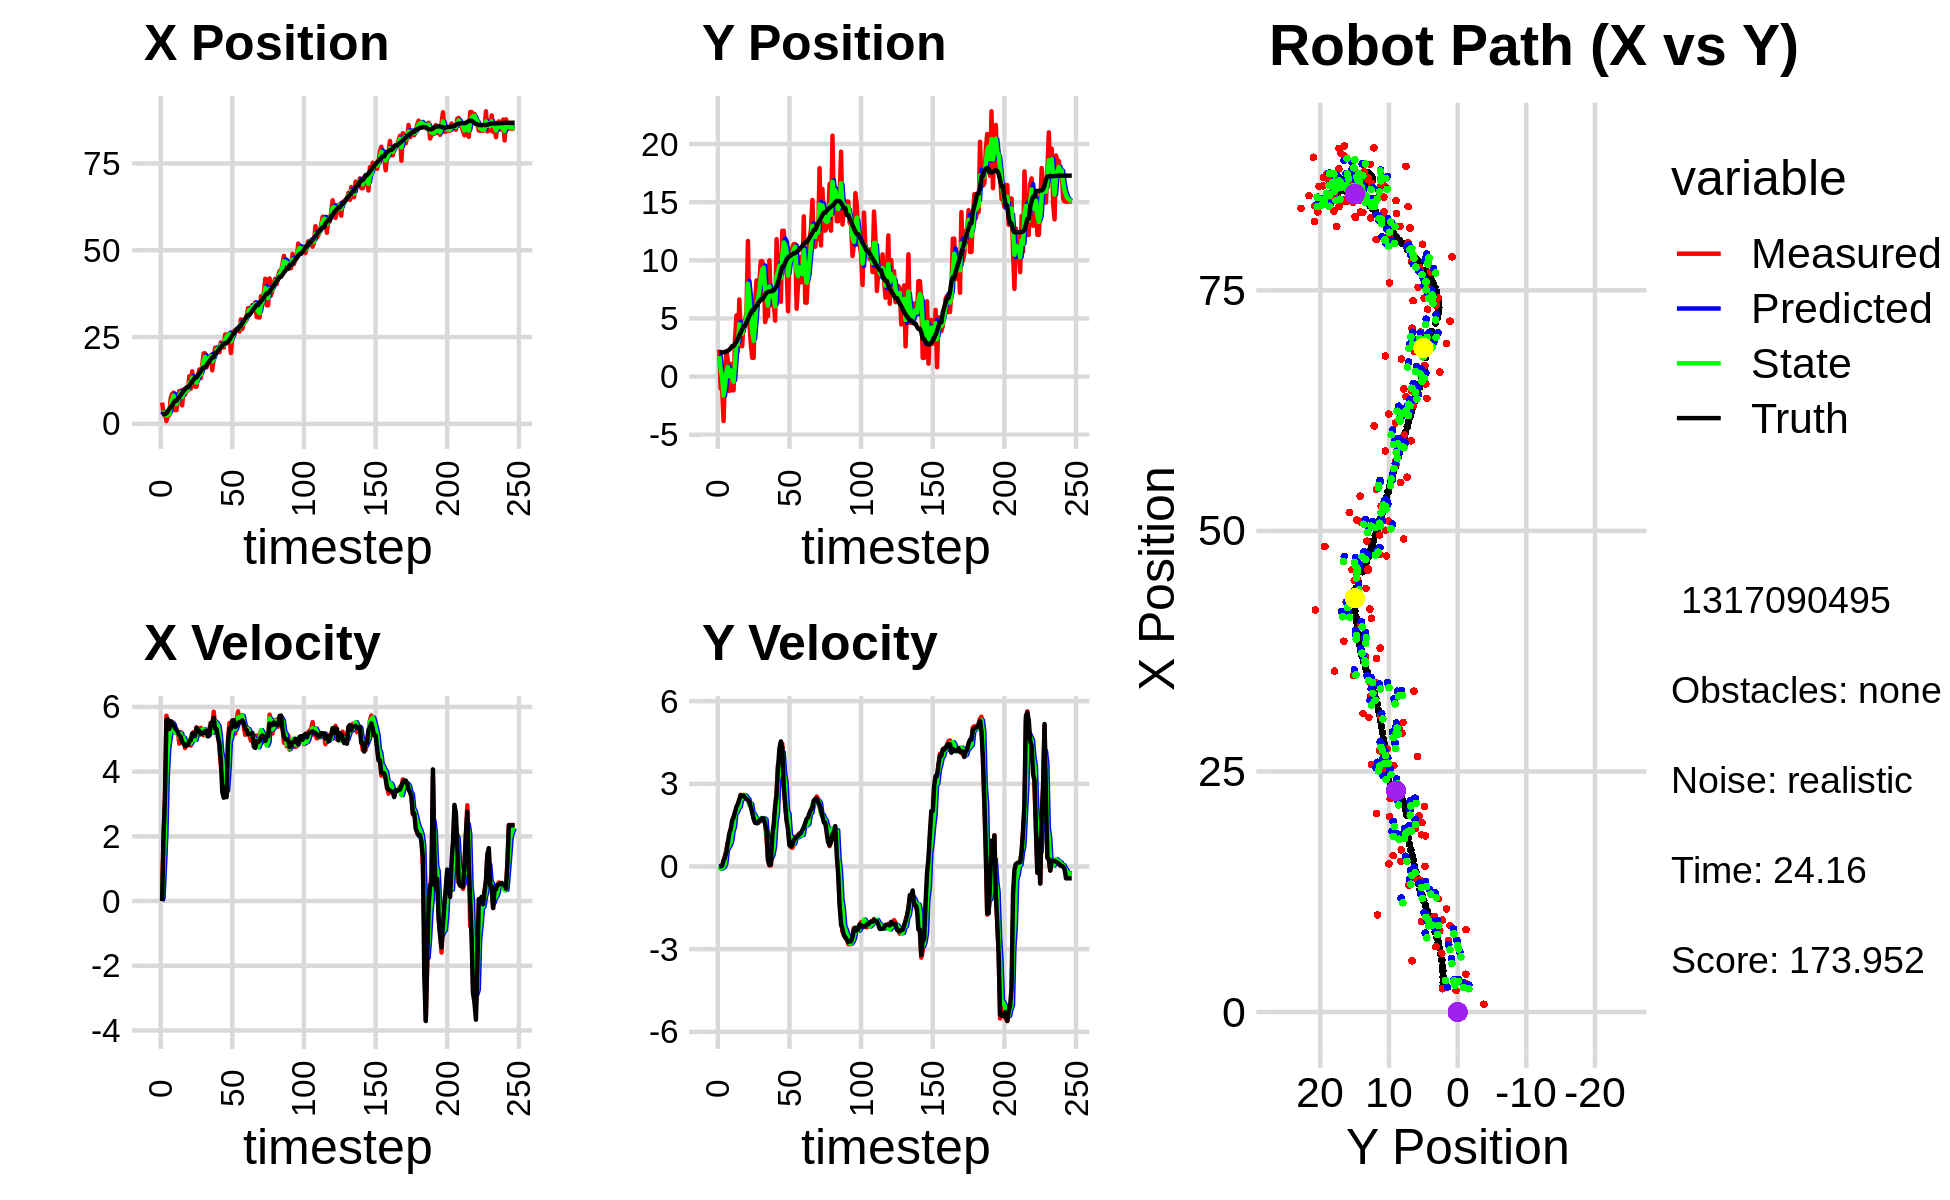

Data behind this chart, as committed beside it:
3.558550834909646632e+00, 2.842747449624720701e+00, 0.000000000000000000e+00, 0.000000000000000000e+00, 0.000000000000000000e+00, 0.000000000000000000e+00, 0.000000000000000000e+00, 0.000000000000000000e+00, 2.587074373671055305e+00, 1.472156749727844938e+00, 0.000000000000000000e+00, 0.000000000000000000e+00, 2.751072406619083921e+00, 2.088676214684803689e+00, 0.000000000000000000e+00, 0.000000000000000000e+00, 0.000000000000000000e+00, -1.361175236525014043e-04
6.106279849815012817e+00, 2.319006561952873025e+00, 0.000000000000000000e+00, 0.000000000000000000e+00, 2.587074373671055305e+00, 1.472156749727844938e+00, 0.000000000000000000e+00, 0.000000000000000000e+00, 3.284152092104378085e+00, 1.772549407378259057e+00, 9.740195322379203990e-02, 1.906040021646733529e-02, 2.751072406619083921e+00, 2.088676214684803689e+00, 0.000000000000000000e+00, 0.000000000000000000e+00, 0.000000000000000000e+00, -3.645327233243733644e-04
3.012011408874367024e+00, -1.031133257346015464e+00, 1.970999949845006816e+00, -1.574144560106490896e-04, 3.293892287426757104e+00, 1.774455447399905683e+00, 9.740195322379203990e-02, 1.906040021646733529e-02, 3.248389128242604063e+00, 5.635645698316356089e-01, 1.050102392436731424e+00, -8.059652991291205160e-02, 2.784946918823449025e+00, 2.088674224474007968e+00, 2.000000000000000000e+00, 1.000000000000000021e-03, 2.000000000000000000e+00, 7.986527634784579277e-05
3.012011408874367024e+00, -1.031133257346015464e+00, 3.109973711115071815e+00, 1.276180509150448041e-02, 3.353399367486277427e+00, 5.555049168403444204e-01, 1.050102392436731424e+00, -8.059652991291205160e-02, 3.190963908956559791e+00, -8.211397976835921320e-02, 2.091546815531684089e+00, -5.292520089264765581e-02, 2.784946918823449025e+00, 2.088674224474007968e+00, 3.200000000000000178e+00, 2.299999999999999961e-02, 3.200000047683715820e+00, -4.103485960513353348e-03
8.082337382188349295e-01, -3.819840166437197482e+00, 5.728981519201092887e+00, 1.859927673502529410e-01, 3.400118590509728200e+00, -8.740649985762398433e-02, 2.091546815531684089e+00, -5.292520089264765581e-02, 2.421440330988438028e+00, -1.630040910232035678e+00, 3.903255578636350087e+00, -1.800927113858352691e-02, 3.068687915872949201e+00, 2.090114857580623209e+00, 5.596000000000000085e+00, 2.200000000000000011e-01, 5.599999904632568359e+00, -3.245384246110916138e-02
2.236171841870519650e+00, 2.332156676623290403e-01, 5.505322737761820129e+00, 4.022702356767293153e-01, 2.811765888852073125e+00, -1.631841837345894053e+00, 3.903255578636350087e+00, -1.800927113858352691e-02, 2.544077784735485626e+00, -8.478971541845168325e-01, 4.702487804962724560e+00, 1.075768853893708799e-01, 3.632702350612463160e+00, 2.107747413516369850e+00, 5.618999999999999773e+00, 3.370000000000000218e-01, 5.629000186920166016e+00, -7.293970137834548950e-02
2.429441571147260781e+00, 2.200764740471985892e+00, 5.360447820540204411e+00, 6.183964547348772545e-01, 3.014326565231757904e+00, -8.371394656455797278e-01, 4.702487804962724560e+00, 1.075768853893708799e-01, 2.792716805970331340e+00, 4.129852550586949889e-01, 5.030494999517705068e+00, 5.767662453328468164e-01, 4.261154651274034144e+00, 2.151350853844948841e+00, 5.315000000000000391e+00, 5.340000000000000302e-01, 5.342000007629394531e+00, -1.148551106452941895e-01
7.436723232459493182e+00, 1.336239754161946180e+00, 5.501620701093301591e+00, 9.015500732671273276e-01, 3.295766305922101846e+00, 4.706618795919796927e-01, 5.030494999517705068e+00, 5.767662453328468164e-01, 5.042439669328100393e+00, 8.422249404991504207e-01, 5.328520667315343573e+00, 6.727705721466260558e-01, 4.775436878355835191e+00, 2.207228062611112485e+00, 5.559999999999999609e+00, 8.549999999999999822e-01, 5.625000000000000000e+00, -1.624262779951095581e-01
8.566817283858821241e+00, -1.229525805568718377e+00, 5.539120643950804279e+00, 9.076951854199838410e-01, 5.575291736059634573e+00, 9.095019977138130152e-01, 5.328520667315343573e+00, 6.727705721466260558e-01, 6.909263975645123068e+00, 3.425653631104286223e-02, 5.507403711940161983e+00, 7.611952778677100184e-01, 5.407238483673884488e+00, 2.307965515589042838e+00, 5.485000000000000320e+00, 1.191999999999999948e+00, 5.612999916076660156e+00, -1.624262779951095581e-01
8.985598802720504708e+00, 1.099332941659223684e+00, 5.312300071481841357e+00, 1.212875781679370268e+00, 7.460004346839139266e+00, 1.103760640978138641e-01, 5.507403711940161983e+00, 7.611952778677100184e-01, 8.114785253636508600e+00, 5.402846029007849493e-01, 5.434238007161418693e+00, 8.936499999550169271e-01, 6.037018299423708712e+00, 2.448281421075475084e+00, 5.445000000000000284e+00, 1.362000000000000099e+00, 5.612999916076660156e+00, -2.244670987129211426e-01
3.930162668478045074e+00, -1.180894956897632797e+00, 5.211057653097045161e+00, 1.522799415280675417e+00, 8.658209054352649758e+00, 6.296496028962866864e-01, 5.434238007161418693e+00, 8.936499999550169271e-01, 6.566657564102775346e+00, -1.107519913554402269e-01, 5.208534142427902580e+00, 1.273475718652548494e+00, 6.641529560187707126e+00, 2.622038258838219171e+00, 5.341999999999999638e+00, 1.673999999999999932e+00, 5.598000049591064453e+00, -2.843082547187805176e-01
3.930162668478045074e+00, -1.180894956897632797e+00, 5.258630549656249542e+00, 1.796400713336794075e+00, 7.087510978345565427e+00, 1.659558050981463362e-02, 5.208534142427902580e+00, 1.273475718652548494e+00, 5.733650900736613210e+00, -4.559548310639653934e-01, 5.184720936475580189e+00, 1.433097377754300572e+00, 6.641529560187707126e+00, 2.622038258838219171e+00, 5.307000000000000384e+00, 1.782000000000000028e+00, 5.598000049591064453e+00, -3.291809558868408203e-01
6.792292892628341683e+00, 3.165348662809457370e+00, 5.219480582937181978e+00, 1.970346010673592829e+00, 6.252122994384171406e+00, -3.126450932885352918e-01, 5.184720936475580189e+00, 1.433097377754300572e+00, 6.490985756810642826e+00, 1.110385767380794420e+00, 5.215672187457253806e+00, 1.939669088090906879e+00, 7.232933521099377927e+00, 2.821943296094242548e+00, 5.221000000000000085e+00, 1.969000000000000083e+00, 5.579999923706054688e+00, -3.609593212604522705e-01
9.416045665471928672e+00, 5.255695832856604355e+00, 4.864533359138023982e+00, 2.065802165014682945e+00, 7.012552975556368473e+00, 1.304352676189885152e+00, 5.215672187457253806e+00, 1.939669088090906879e+00, 8.048409950962684078e+00, 2.950516033700112395e+00, 5.080622181631121670e+00, 1.964442616089376425e+00, 7.721615314423289966e+00, 3.006446851595396819e+00, 5.123999999999999666e+00, 2.174999999999999822e+00, 5.565999984741210938e+00, -4.015877544879913330e-01
9.557558774825750447e+00, 2.194674445690372622e+00, 5.225346622484739356e+00, 2.219027308221375616e+00, 8.556472169125795446e+00, 3.146960295309050082e+00, 5.080622181631121670e+00, 1.964442616089376425e+00, 9.002548473180599586e+00, 2.756842357342693894e+00, 5.181812730273198220e+00, 2.110636551903001923e+00, 8.311981678231983750e+00, 3.254831983583822197e+00, 5.078999999999999737e+00, 2.277000000000000135e+00, 5.565999984741210938e+00, -4.015877544879913330e-01
5.319237232030084250e+00, 6.635309173528533222e+00, 4.919954542657562158e+00, 2.330489383066016718e+00, 9.520729746207919675e+00, 2.967906012532993909e+00, 5.181812730273198220e+00, 2.110636551903001923e+00, 7.716873842733281919e+00, 4.501421211916190046e+00, 4.995225609270106837e+00, 2.163908097156648669e+00, 8.884590625550789156e+00, 3.523222400042174574e+00, 4.902999999999999581e+00, 2.436999999999999833e+00, 5.474999904632568359e+00, -4.423716664314270020e-01
9.931309998370673853e+00, 3.418601705473262253e+00, 5.018766704041040860e+00, 2.599439210643641029e+00, 8.216396403660292336e+00, 4.717812021631854869e+00, 4.995225609270106837e+00, 2.163908097156648669e+00, 8.967930222626010917e+00, 4.185085367070783491e+00, 5.049311596767271482e+00, 2.426087032048178660e+00, 9.459133624670654328e+00, 3.818336083391736580e+00, 4.871000000000000441e+00, 2.587000000000000188e+00, 5.514999866485595703e+00, -4.778994023799896240e-01
8.432733535622071841e+00, 2.611724926969906324e+00, 4.728411153079208340e+00, 2.534827511199550187e+00, 9.472861382302738775e+00, 4.427694070275601135e+00, 5.049311596767271482e+00, 2.426087032048178660e+00, 9.027107424784896139e+00, 3.679080205767085054e+00, 4.881990652936157637e+00, 2.464166062827052528e+00, 9.924746036602245525e+00, 4.067265226172698256e+00, 4.796999999999999709e+00, 2.576000000000000068e+00, 5.445000171661376953e+00, -4.920967221260070801e-01
9.589893162423759776e+00, 4.779084218631267866e+00, 4.861432598661778570e+00, 2.599931194253252809e+00, 9.515306490078511814e+00, 3.925496812049790396e+00, 4.881990652936157637e+00, 2.464166062827052528e+00, 9.546952520835688460e+00, 4.274277766750184782e+00, 4.872612565456651446e+00, 2.591367862850111781e+00, 1.047700548198221071e+01, 4.363238288496345874e+00, 4.801000000000000156e+00, 2.568999999999999950e+00, 5.445000171661376953e+00, -4.911044239997863770e-01
9.589893162423759776e+00, 4.779084218631267866e+00, 4.914699330471867356e+00, 2.543793545950010504e+00, 1.003421377738135334e+01, 4.533414553035195915e+00, 4.872612565456651446e+00, 2.591367862850111781e+00, 9.842685941832417740e+00, 4.633016554445323898e+00, 4.886751204058545461e+00, 2.576498769435480618e+00, 1.047700548198221071e+01, 4.363238288496345874e+00, 4.830000000000000071e+00, 2.499000000000000110e+00, 5.439000129699707031e+00, -4.776194691658020020e-01
1.372371649721437059e+01, 5.508284880120983829e+00, 4.920739760398930684e+00, 2.445678628259117637e+00, 1.033136106223827255e+01, 4.890666431388871693e+00, 4.886751204058545461e+00, 2.576498769435480618e+00, 1.181405784015652571e+01, 5.143820690438310805e+00, 4.992007029732517864e+00, 2.505917664095966391e+00, 1.103580522494644889e+01, 4.655650808063458435e+00, 4.950999999999999623e+00, 2.459999999999999964e+00, 5.528999805450439453e+00, -4.612562954425811768e-01
1.009809494049031819e+01, 1.165996403869476872e+01, 4.806116715359062042e+00, 2.388709321770684291e+00, 1.231325854312977697e+01, 5.394412456847907045e+00, 4.992007029732517864e+00, 2.505917664095966391e+00, 1.135793729470800351e+01, 7.990772550812325292e+00, 4.878670850865125530e+00, 2.450845251863531971e+00, 1.159872102713468678e+01, 4.938049270152086834e+00, 4.972000000000000419e+00, 2.416999999999999815e+00, 5.528999805450439453e+00, -4.612562954425811768e-01
1.514506912226140400e+01, 4.748404545962868539e+00, 4.935083339379418454e+00, 2.326561155432330441e+00, 1.184580437979451517e+01, 8.235857075998678667e+00, 4.878670850865125530e+00, 2.450845251863531971e+00, 1.328711458168312198e+01, 6.809655004989464189e+00, 4.996722393210864865e+00, 2.236691123174872953e+00, 1.216932344414149547e+01, 5.211235953579250513e+00, 5.182000000000000384e+00, 2.339999999999999858e+00, 5.684999942779541016e+00, -4.405339658260345459e-01
1.178512287159773386e+01, 2.830647422189911833e+00, 5.223185107659849891e+00, 2.292150363218411702e+00, 1.378678682100420794e+01, 7.033324117306951173e+00, 4.996722393210864865e+00, 2.236691123174872953e+00, 1.292336317111885258e+01, 5.290504094875364771e+00, 5.078720233619110402e+00, 2.266787684883951215e+00, 1.276378107098135573e+01, 5.474661781443657560e+00, 5.163000000000000256e+00, 2.161000000000000032e+00, 5.597000122070312500e+00, -4.135358631610870361e-01
1.071548080474099507e+01, 1.616283609245642072e+00, 5.030766757691526259e+00, 2.000695429458408725e+00, 1.343123519448076308e+01, 5.517182863363760070e+00, 5.078720233619110402e+00, 2.266787684883951215e+00, 1.224622150754187722e+01, 3.922498046480576761e+00, 4.978304555079196447e+00, 1.937016467121527086e+00, 1.335570764545564693e+01, 5.712293339948032234e+00, 5.097000000000000419e+00, 1.959999999999999964e+00, 5.460999965667724609e+00, -3.785150945186614990e-01
1.071548080474099507e+01, 1.616283609245642072e+00, 5.371952308044785518e+00, 1.779440500107463130e+00, 1.274405196304979704e+01, 4.116199693192729825e+00, 4.978304555079196447e+00, 1.937016467121527086e+00, 1.186984035804429283e+01, 3.069554291678243452e+00, 5.136511016487212089e+00, 1.898595748964633678e+00, 1.335570764545564693e+01, 5.712293339948032234e+00, 5.349999999999999645e+00, 1.729000000000000092e+00, 5.623000144958496094e+00, -3.198712468147277832e-01
1.388534741092619562e+01, 6.390219254776509317e+00, 5.273283700471756319e+00, 1.594226483578648157e+00, 1.238349145969301368e+01, 3.259413866574706997e+00, 5.136511016487212089e+00, 1.898595748964633678e+00, 1.304175461128918201e+01, 4.541485767310525112e+00, 5.255991876990470324e+00, 1.795499343227780376e+00, 1.395904016513516588e+01, 5.915722085532568286e+00, 5.294999999999999929e+00, 1.590000000000000080e+00, 5.527999877929687500e+00, -2.935851514339447021e-01
1.565315210799966472e+01, 8.267103864583505768e+00, 5.266349802291226290e+00, 1.575617704399696173e+00, 1.356735379898822913e+01, 4.721035701633303105e+00, 5.255991876990470324e+00, 1.795499343227780376e+00, 1.447005445238166210e+01, 6.182636048770298487e+00, 5.279909294602343373e+00, 1.718949026009600978e+00, 1.457207918149883596e+01, 6.102262212871117697e+00, 5.253999999999999559e+00, 1.570999999999999952e+00, 5.484000205993652344e+00, -2.907097637653350830e-01
1.317041897780576853e+01, 7.119379593146196505e+00, 5.355706845943423389e+00, 1.649612441283649700e+00, 1.499804538184189617e+01, 6.354530951371258674e+00, 5.279909294602343373e+00, 1.718949026009600978e+00, 1.420587616247228091e+01, 6.667720305415922866e+00, 5.271004766421296672e+00, 1.697327075004788188e+00, 1.517611742029757416e+01, 6.283671094107026178e+00, 5.153999999999999915e+00, 1.576000000000000068e+00, 5.388999938964843750e+00, -2.987893223762512207e-01
1.685985851297379412e+01, 8.206003619329406362e+00, 5.257270251613079814e+00, 1.619292964255529821e+00, 1.473297663911441013e+01, 6.837453012916401285e+00, 5.271004766421296672e+00, 1.697327075004788188e+00, 1.565428931543689117e+01, 7.401895618184928693e+00, 5.282493407024899668e+00, 1.669801475870552609e+00, 1.577014017134197665e+01, 6.467734529630813078e+00, 5.201999999999999957e+00, 1.677999999999999936e+00, 5.466000080108642578e+00, -2.987893223762512207e-01
2.029321718173125078e+01, 9.915629579728442167e+00, 5.126010867362380097e+00, 1.662929021289202280e+00, 1.618253865613938203e+01, 7.568875765771983843e+00, 5.282493407024899668e+00, 1.669801475870552609e+00, 1.796320136014113444e+01, 8.528898156142135534e+00, 5.312937557869402028e+00, 1.749642228618455642e+00, 1.626762628512064168e+01, 6.629170610312011824e+00, 5.192999999999999616e+00, 1.705000000000000071e+00, 5.466000080108642578e+00, -3.136981427669525146e-01
2.029321718173125078e+01, 9.915629579728442167e+00, 5.176917019177886381e+00, 1.722633029154291284e+00, 1.849449511592807482e+01, 8.703862379003981076e+00, 5.312937557869402028e+00, 1.749642228618455642e+00, 1.927248164622055526e+01, 9.205846662409149062e+00, 5.266777584678393964e+00, 1.737708673556146666e+00, 1.626762628512064168e+01, 6.629170610312011824e+00, 5.254999999999999893e+00, 1.758999999999999897e+00, 5.540999889373779297e+00, -3.212278783321380615e-01
1.625346511593476961e+01, 9.388680411434791040e+00, 5.197631123775585671e+00, 1.752100786431070700e+00, 1.979915940468839608e+01, 9.379617529764763262e+00, 5.266777584678393964e+00, 1.737708673556146666e+00, 1.825965399456309157e+01, 9.383258959556261658e+00, 5.119039735358150267e+00, 1.748255266327235935e+00, 1.685853815098214525e+01, 6.825708104791695874e+00, 5.251999999999999780e+00, 1.735999999999999988e+00, 5.540999889373779297e+00, -3.251331448554992676e-01
1.830864852624505446e+01, 4.693122817842555250e+00, 5.115031291939611258e+00, 1.554404375509322644e+00, 1.877155796809890731e+01, 9.558084486188985096e+00, 5.119039735358150267e+00, 1.748255266327235935e+00, 1.857041350291661175e+01, 7.526882720400207560e+00, 5.114422349472579121e+00, 1.706821735836893117e+00, 1.746162271503978403e+01, 7.028066827388010473e+00, 5.088000000000000078e+00, 1.544999999999999929e+00, 5.317999839782714844e+00, -2.950213253498077393e-01
1.841978558911343811e+01, 5.257589055167652070e+00, 5.326612392487852787e+00, 9.799261308341679078e-01, 1.908185573786386868e+01, 7.697564893983896539e+00, 5.114422349472579121e+00, 1.706821735836893117e+00, 1.879936245780178083e+01, 6.702804634860155986e+00, 5.219310133630061799e+00, 1.102589704363779122e+00, 1.805498170854006190e+01, 7.201798630938757384e+00, 5.155999999999999694e+00, 1.302000000000000046e+00, 5.342000007629394531e+00, -1.819337159395217896e-01
1.967786085610540781e+01, 5.201410486042997050e+00, 5.509041564942516622e+00, 3.143030782583781102e-01, 1.932129347116478613e+01, 6.813063605296534320e+00, 5.219310133630061799e+00, 1.102589704363779122e+00, 1.948334104590984239e+01, 6.102205959562456705e+00, 5.343548558871277443e+00, 8.748573662407874707e-01, 1.855612230264009810e+01, 7.293156339487023132e+00, 5.496000000000000441e+00, 2.200000000000000011e-01, 5.500000000000000000e+00, -5.699044466018676758e-02
1.540599060045479973e+01, 9.994989110979290103e+00, 5.356875255314279549e+00, 3.653970812138249841e-02, 2.001769590179696934e+01, 6.189691696186535808e+00, 5.343548558871277443e+00, 8.748573662407874707e-01, 1.802216239946486454e+01, 7.750206458707957324e+00, 5.205080878401032507e+00, 4.169725873404078742e-01, 1.918352365464510711e+01, 7.327047540780539769e+00, 5.500000000000000000e+00, 5.899999999999999689e-02, 5.500000000000000000e+00, -6.820980459451675415e-03
1.910060411686602322e+01, 6.119039966799998176e+00, 5.852864006877204872e+00, 3.992289017245211069e-02, 1.854267048730496725e+01, 7.791903717441997834e+00, 5.205080878401032507e+00, 4.169725873404078742e-01, 1.880354972394019697e+01, 7.077161546106841783e+00, 5.476937760688343815e+00, 3.109836368127559814e-01, 1.918352365464510711e+01, 7.327047540780539769e+00, 5.668999999999999595e+00, 7.000000000000000666e-02, 5.669000148773193359e+00, -6.820980459451675415e-03
2.190649497540715984e+01, 6.584449125719120666e+00, 5.451380987514133913e+00, 5.291284529426674155e-01, 1.935124350000902993e+01, 7.108259909788117170e+00, 5.476937760688343815e+00, 3.109836368127559814e-01, 2.045552540953639564e+01, 6.892969579143056080e+00, 5.544430261740085797e+00, 4.469703096034647327e-01, 2.045335817337191031e+01, 7.407806112579228497e+00, 5.331999999999999851e+00, 1.129999999999999893e+00, 5.451000213623046875e+00, -9.676008671522140503e-02
2.190649497540715984e+01, 6.584449125719120666e+00, 5.401698014142102267e+00, 1.419113804497355025e+00, 2.100996843571040529e+01, 6.937666610103402576e+00, 5.544430261740085797e+00, 4.469703096034647327e-01, 2.139636694773771453e+01, 6.841934808015975200e+00, 5.488999854723684457e+00, 7.354536492274449389e-01, 2.045335817337191031e+01, 7.407806112579228497e+00, 5.314000000000000057e+00, 1.518999999999999906e+00, 5.526999950408935547e+00, -2.569106221199035645e-01
2.134693923589935949e+01, 4.813043787159483777e+00, 5.415330471235751730e+00, 2.071472483670035558e+00, 2.194526693321008182e+01, 6.915480172938719861e+00, 5.488999854723684457e+00, 7.354536492274449389e-01, 2.168610184141061481e+01, 6.049199582607219128e+00, 5.424463377775552431e+00, 1.608211093260413005e+00, 2.106100130089465949e+01, 7.573955728020518308e+00, 5.059000000000000163e+00, 2.189000000000000057e+00, 5.513000011444091797e+00, -3.653472363948822021e-01
2.063341659279859286e+01, 1.181761760859055599e+01, 4.706733722721897273e+00, 2.709690238928108563e+00, 2.222854817918817005e+01, 6.210020691933260117e+00, 5.424463377775552431e+00, 1.608211093260413005e+00, 2.150738814041127611e+01, 8.597436011176109005e+00, 5.130459371822408521e+00, 1.915494907500905120e+00, 2.155015993080081316e+01, 7.773604108313464600e+00, 4.863000000000000433e+00, 2.596999999999999975e+00, 5.513000011444091797e+00, -5.223639607429504395e-01
2.343122315383248733e+01, 9.290305567713785351e+00, 4.188375224204142988e+00, 3.709654381949551105e+00, 2.202043407759351723e+01, 8.788985501926198651e+00, 5.130459371822408521e+00, 1.915494907500905120e+00, 2.262218013668580241e+01, 8.985654099700639108e+00, 4.601102216683487178e+00, 3.207559276479552857e+00, 2.209985589996502853e+01, 8.103105260688412415e+00, 4.333999999999999631e+00, 3.577999999999999847e+00, 5.619999885559082031e+00, -7.248595356941223145e-01
2.216999584415554736e+01, 9.810202671211802894e+00, 4.077583702161351020e+00, 3.611526054560497467e+00, 2.308229035835415033e+01, 9.306410027348594127e+00, 4.601102216683487178e+00, 3.207559276479552857e+00, 2.266371755503042706e+01, 9.536909938135107012e+00, 4.390891180864101351e+00, 3.325317230908626076e+00, 2.256661844217128632e+01, 8.530953599583238400e+00, 3.369000000000000217e+00, 4.285000000000000142e+00, 5.449999809265136719e+00, -9.308350682258605957e-01
2.196037566692735865e+01, 6.436636401555359654e+00, 3.345912043883889631e+00, 4.494272291788199425e+00, 2.310280667311683800e+01, 9.869441661225970108e+00, 4.390891180864101351e+00, 3.325317230908626076e+00, 2.260576508856854261e+01, 8.459717630803009314e+00, 3.707355794362442225e+00, 4.031418007598760234e+00, 2.294112062419051767e+01, 9.032413674955735772e+00, 3.193999999999999950e+00, 4.538999999999999702e+00, 5.550000190734863281e+00, -9.308350682258605957e-01
2.573626065286225639e+01, 1.254315920024312447e+01, 3.258614316489563567e+00, 4.455539532514324996e+00, 2.297650066800478541e+01, 8.862859431562885248e+00, 3.707355794362442225e+00, 4.031418007598760234e+00, 2.416524238496237942e+01, 1.041406552964275889e+01, 3.533690060452521209e+00, 4.144780562963636505e+00, 2.325760316855197729e+01, 9.459096623791326763e+00, 3.517999999999999794e+00, 4.293000000000000149e+00, 5.550000190734863281e+00, -9.393303394317626953e-01
2.573626065286225639e+01, 1.254315920024312447e+01, 3.260705194854479849e+00, 2.978062567374675229e+00, 2.451861139100763154e+01, 1.082854358593912281e+01, 3.533690060452521209e+00, 4.144780562963636505e+00, 2.504261855637287937e+01, 1.153541070503817423e+01, 3.406363115684654552e+00, 3.378239542359397163e+00, 2.325760316855197729e+01, 9.459096623791326763e+00, 3.210999999999999854e+00, 2.935000000000000053e+00, 4.349999904632568359e+00, -7.401248812675476074e-01
2.562956571580332721e+01, 1.072460742169834447e+01, 4.969335976122933651e+00, 2.281386255593808698e+00, 2.538325486794134633e+01, 1.187323465927411448e+01, 3.406363115684654552e+00, 3.378239542359397163e+00, 2.556024651258431390e+01, 1.133846089910923283e+01, 4.014145455431071596e+00, 3.057785412627459287e+00, 2.364821863166870131e+01, 9.794585419808882421e+00, 4.921999999999999709e+00, 2.261000000000000121e+00, 5.416999816894531250e+00, -4.303897023200988770e-01
2.560510158541747217e+01, 9.300565255766406025e+00, 5.506113792839548715e+00, 1.708196230203373744e+00, 2.596166105812742231e+01, 1.164423944037197955e+01, 4.014145455431071596e+00, 3.057785412627459287e+00, 2.580672853328495364e+01, 1.069186590826087802e+01, 4.933341631185671261e+00, 2.014884216432880848e+00, 2.421568346038544206e+01, 1.005047388200956782e+01, 5.334999999999999964e+00, 1.657999999999999918e+00, 5.586999893188476562e+00, -3.008212149143218994e-01
2.038436174398474421e+01, 5.621824933413147818e+00, 5.252059123526315432e+00, 1.629379256069857895e+00, 2.630006269640352201e+01, 1.089335432990416663e+01, 4.933341631185671261e+00, 2.014884216432880848e+00, 2.372230518448466796e+01, 8.683109801652225457e+00, 5.057000031721051059e+00, 1.918120749125118651e+00, 2.482442617431079057e+01, 1.023395700674521436e+01, 5.320999999999999730e+00, 1.334999999999999964e+00, 5.486000061035156250e+00, -3.008212149143218994e-01
2.528048309683538619e+01, 1.090542419063606161e+01, 5.515446671713841731e+00, 7.988595003236319547e-01, 2.422800518765677324e+01, 8.874921876564737744e+00, 5.057000031721051059e+00, 1.918120749125118651e+00, 2.467911538929260118e+01, 9.710790068586433677e+00, 5.381948748665154270e+00, 1.196681886683519824e+00, 2.544068193443471770e+01, 1.035364694726864165e+01, 5.581000000000000405e+00, 7.710000000000000187e-01, 5.633999824523925781e+00, -1.438401043415069580e-01
2.663548362219420440e+01, 1.043965982049872032e+01, 5.575790515308111317e+00, 7.271112429356115792e-01, 2.521731026415911714e+01, 9.830458257254786503e+00, 5.381948748665154270e+00, 1.196681886683519824e+00, 2.584900264202906328e+01, 1.005888812751583572e+01, 5.454856817737415042e+00, 1.055904578272601757e+00, 2.597194051724567387e+01, 1.042803640584664215e+01, 5.586999999999999744e+00, 7.239999999999999769e-01, 5.633999824523925781e+00, -1.296733021736145020e-01
2.702550753983001286e+01, 1.104009951522126443e+01, 5.176173674147356074e+00, 6.749991886400525942e-01, 2.639448832380280408e+01, 1.016447858534309567e+01, 5.454856817737415042e+00, 1.055904578272601757e+00, 2.666726239779043439e+01, 1.052445529525208023e+01, 5.301638426921760683e+00, 8.170501232323852392e-01, 2.661181592928303630e+01, 1.051289434603532591e+01, 5.381999999999999673e+00, 7.740000000000000213e-01, 5.438000202178955078e+00, -1.296733021736145020e-01
2.718910728386572018e+01, 1.138766606073536103e+01, 5.586175615032892061e+00, 8.600845524914976226e-01, 2.719742624048260993e+01, 1.060616030757531902e+01, 5.301638426921760683e+00, 8.170501232323852392e-01, 2.720855307394985090e+01, 1.093308891701272145e+01, 5.409171390990407779e+00, 8.272228852904687235e-01, 2.722957944849784795e+01, 1.061005659236287357e+01, 5.410000000000000142e+00, 9.549999999999999600e-01, 5.493999958038330078e+00, -1.527670025825500488e-01
2.718910728386572018e+01, 1.138766606073536103e+01, 5.864933886060012647e+00, 1.071444463574479755e+00, 2.774947021304889105e+01, 1.101581120554176785e+01, 5.409171390990407779e+00, 8.272228852904687235e-01, 2.750531967211279749e+01, 1.116677513840529912e+01, 5.677508623092355045e+00, 1.014059517981735548e+00, 2.722957944849784795e+01, 1.061005659236287357e+01, 5.503999999999999559e+00, 1.016999999999999904e+00, 5.597000122070312500e+00, -1.806939393281936646e-01
2.655587887778480294e+01, 5.835358335064228186e+00, 5.526475313477717144e+00, 1.064167356219015925e+00, 2.807307053442203326e+01, 1.126818109020347336e+01, 5.677508623092355045e+00, 1.014059517981735548e+00, 2.739844453435652127e+01, 9.013799341780833529e+00, 5.623057866679718408e+00, 1.046576119150911754e+00, 2.785630655295911140e+01, 1.072492952528118870e+01, 5.533999999999999808e+00, 1.072000000000000064e+00, 5.637000083923339844e+00, -1.902297139167785645e-01
3.009081792808365563e+01, 7.951644613420788765e+00, 5.631556869784263952e+00, 1.146114619754561526e+00, 2.796075032102449143e+01, 9.118456953695924128e+00, 5.623057866679718408e+00, 1.046576119150911754e+00, 2.887530244556879211e+01, 8.640687148422431463e+00, 5.705246609194900564e+00, 1.075130527857045548e+00, 2.838432264354227286e+01, 1.082666177956102516e+01, 5.527000000000000135e+00, 1.108000000000000096e+00, 5.637000083923339844e+00, -2.007744908332824707e-01
2.734153544869582220e+01, 1.027924860908955118e+01, 5.743317416198846281e+00, 1.203216279370132202e+00, 2.944582710648828083e+01, 8.748200201208135240e+00, 5.705246609194900564e+00, 1.075130527857045548e+00, 2.852304539542546280e+01, 9.390985541403411574e+00, 5.723145521696373805e+00, 1.107999334822027171e+00, 2.902345705026796097e+01, 1.095744390632516563e+01, 5.584999999999999964e+00, 1.173999999999999932e+00, 5.706999778747558594e+00, -2.065118104219436646e-01
2.899105745550165736e+01, 8.109126044317026327e+00, 5.374434032074629108e+00, 1.214726865248286325e+00, 2.909535994759509947e+01, 9.501785474885613425e+00, 5.723145521696373805e+00, 1.107999334822027171e+00, 2.905436907641133004e+01, 8.931595789391653994e+00, 5.497377934126305377e+00, 1.133504907023401342e+00, 2.964929342235076604e+01, 1.108957452901186791e+01, 5.480000000000000426e+00, 1.213000000000000078e+00, 5.612999916076660156e+00, -2.222846001386642456e-01
2.940797013051888342e+01, 8.472433997778257009e+00, 5.139363344050825511e+00, 1.161596307077738421e+00, 2.960410686982396200e+01, 9.044946280093993707e+00, 5.497377934126305377e+00, 1.133504907023401342e+00, 2.949721642945901934e+01, 8.808576765389886987e+00, 5.364973668116259198e+00, 1.143673821439528560e+00, 3.027352189987325559e+01, 1.123190088384848373e+01, 5.317000000000000171e+00, 1.326999999999999957e+00, 5.480000019073486328e+00, -2.222846001386642456e-01
3.102405571957279307e+01, 1.378064699291281414e+01, 5.227424942265163743e+00, 1.338224004024343827e+00, 3.003371379627064641e+01, 8.922944147533840464e+00, 5.364973668116259198e+00, 1.143673821439528560e+00, 3.046030477690643679e+01, 1.090914243747951140e+01, 5.313201159519875816e+00, 1.457187507710992147e+00, 3.088432645802758003e+01, 1.138993616271701548e+01, 5.293000000000000149e+00, 1.417000000000000037e+00, 5.480000019073486328e+00, -2.506182789802551270e-01
... 187 more rows
